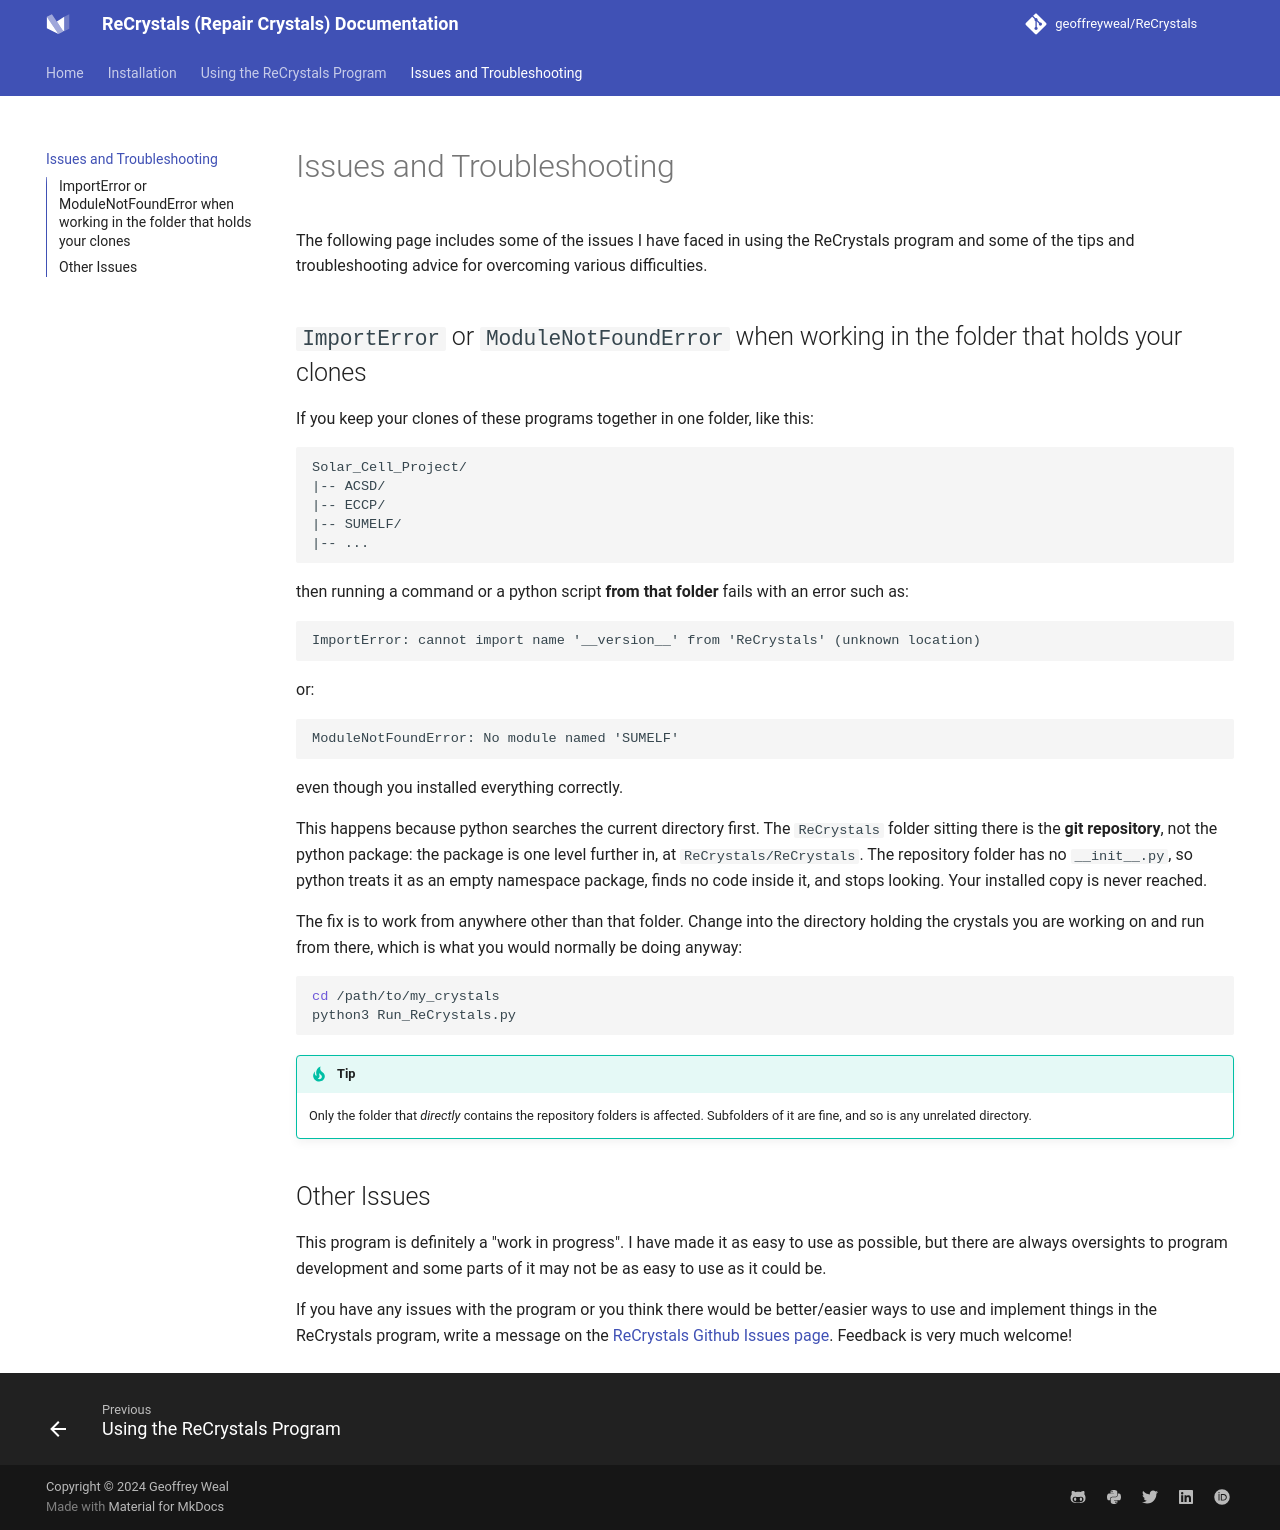

repository: geoffreyweal/ReCrystals · page: Troubleshooting.html · generator: mkdocs

# Issues and Troubleshooting

The following page includes some of the issues I have faced in using the ReCrystals program and some of the tips and troubleshooting advice for overcoming various difficulties. 

## ``ImportError`` or ``ModuleNotFoundError`` when working in the folder that holds your clones

If you keep your clones of these programs together in one folder, like this:

~~~
Solar_Cell_Project/
|-- ACSD/
|-- ECCP/
|-- SUMELF/
|-- ...
~~~

then running a command or a python script **from that folder** fails with an error such as:

~~~
ImportError: cannot import name '__version__' from 'ReCrystals' (unknown location)
~~~

or:

~~~
ModuleNotFoundError: No module named 'SUMELF'
~~~

even though you installed everything correctly.

This happens because python searches the current directory first. The ``ReCrystals`` folder sitting there is the **git repository**, not the python package: the package is one level further in, at ``ReCrystals/ReCrystals``. The repository folder has no ``__init__.py``, so python treats it as an empty namespace package, finds no code inside it, and stops looking. Your installed copy is never reached.

The fix is to work from anywhere other than that folder. Change into the directory holding the crystals you are working on and run from there, which is what you would normally be doing anyway:

~~~bash
cd /path/to/my_crystals
python3 Run_ReCrystals.py
~~~

!!! tip

	Only the folder that *directly* contains the repository folders is affected. Subfolders of it are fine, and so is any unrelated directory.

## Other Issues

This program is definitely a "work in progress". I have made it as easy to use as possible, but there are always oversights to program development and some parts of it may not be as easy to use as it could be. 

If you have any issues with the program or you think there would be better/easier ways to use and implement things in the ReCrystals program, write a message on the [ReCrystals Github Issues page](https://github.com/geoffreyweal/ReCrystals/issues). Feedback is very much welcome!
